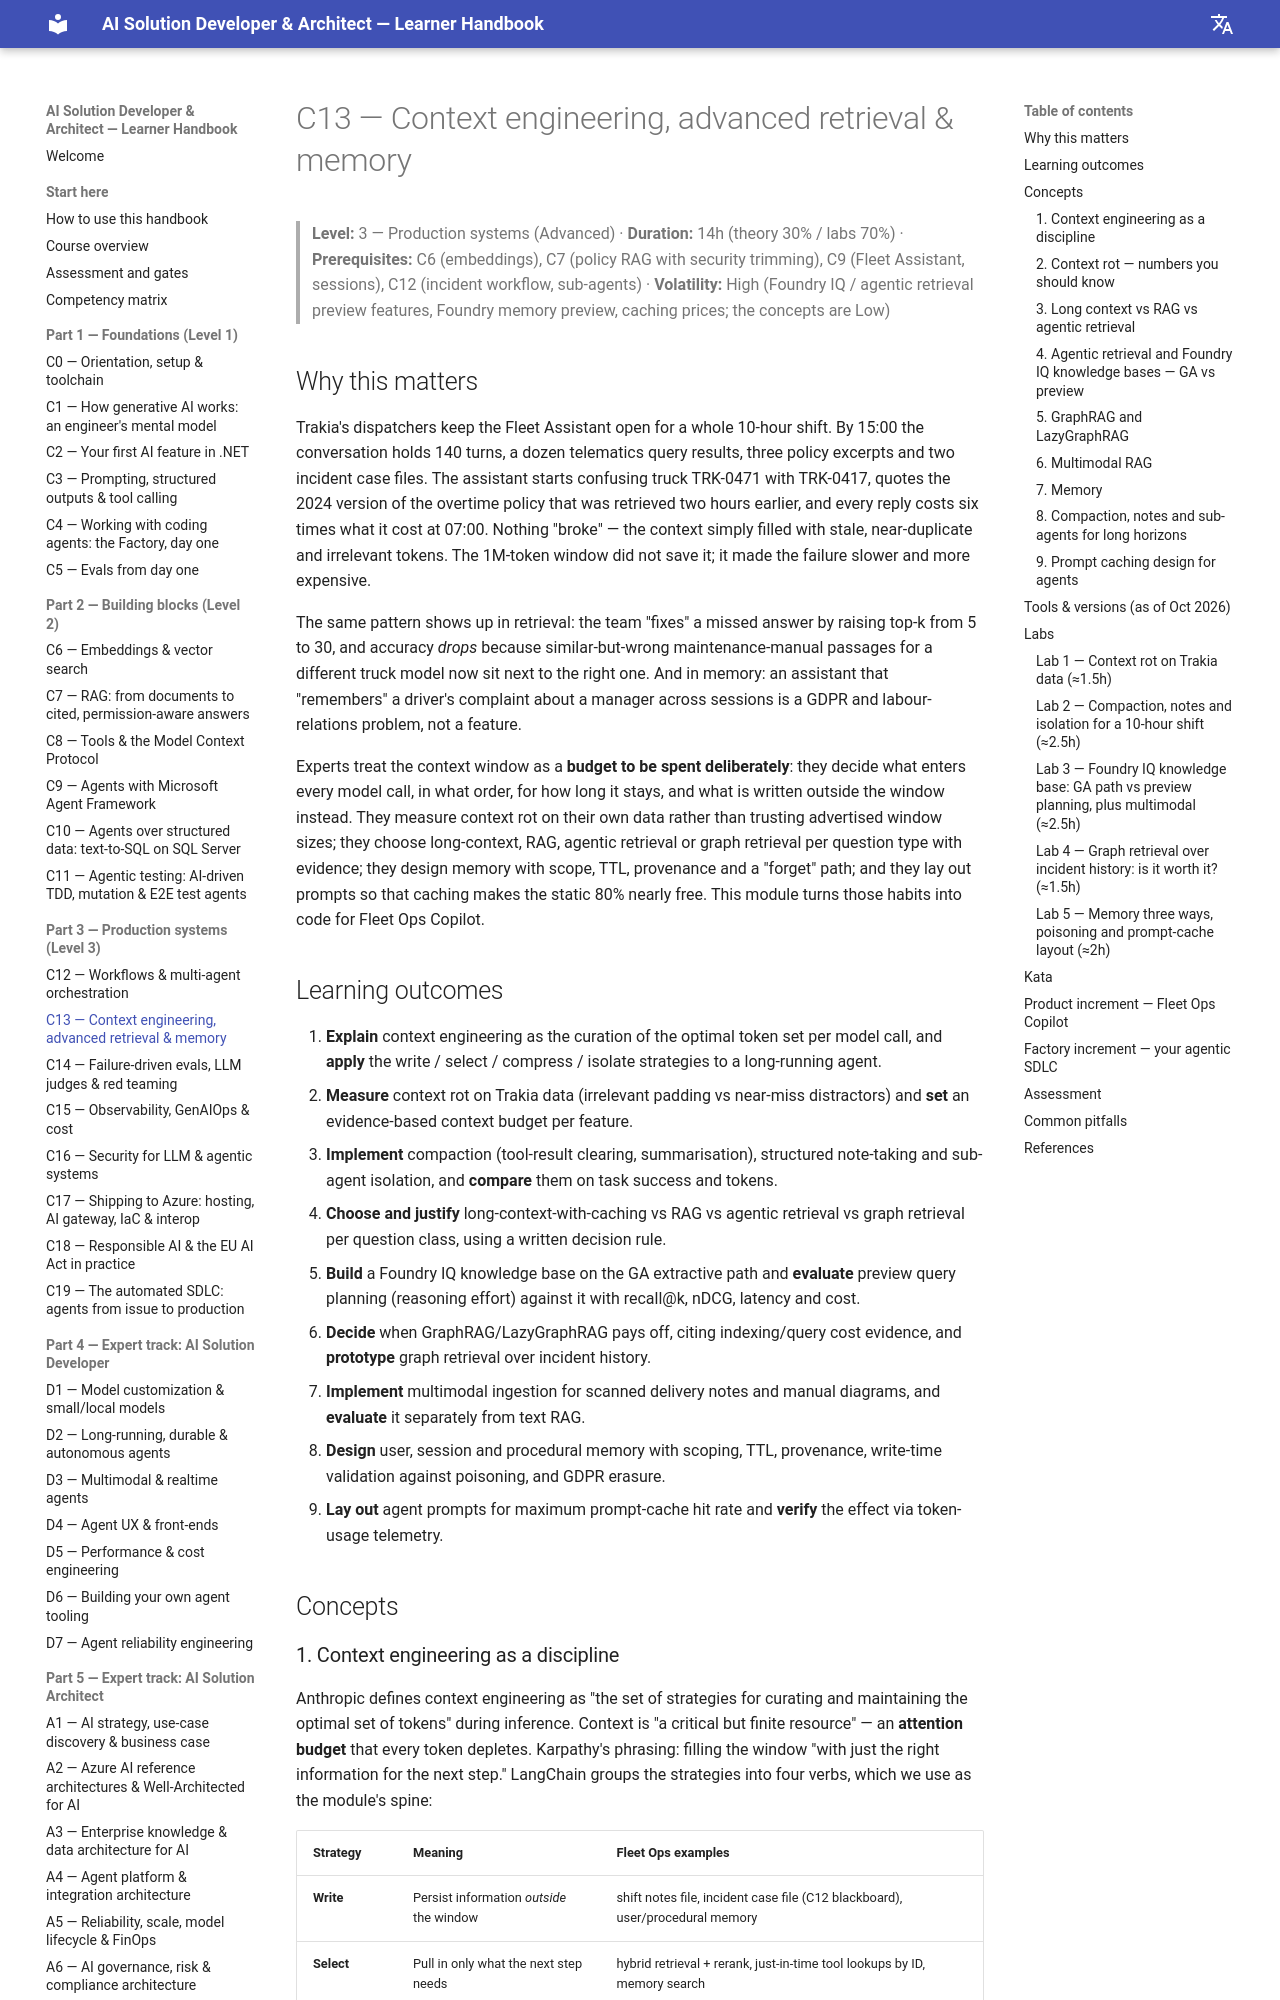

repository: delkov2007/ai-course-handbook · page: part-3-production/c13-context-engineering-advanced-retrieval-and-memory/index.html · generator: mkdocs

# C13 — Context engineering, advanced retrieval & memory

> **Level:** 3 — Production systems (Advanced) · **Duration:** 14h (theory 30% / labs 70%) · **Prerequisites:** C6 (embeddings), C7 (policy RAG with security trimming), C9 (Fleet Assistant, sessions), C12 (incident workflow, sub-agents) · **Volatility:** High (Foundry IQ / agentic retrieval preview features, Foundry memory preview, caching prices; the concepts are Low)

## Why this matters

Trakia's dispatchers keep the Fleet Assistant open for a whole 10-hour shift. By 15:00 the conversation holds 140 turns, a dozen telematics query results, three policy excerpts and two incident case files. The assistant starts confusing truck TRK-0471 with TRK-0417, quotes the 2024 version of the overtime policy that was retrieved two hours earlier, and every reply costs six times what it cost at 07:00. Nothing "broke" — the context simply filled with stale, near-duplicate and irrelevant tokens. The 1M-token window did not save it; it made the failure slower and more expensive.

The same pattern shows up in retrieval: the team "fixes" a missed answer by raising top-k from 5 to 30, and accuracy *drops* because similar-but-wrong maintenance-manual passages for a different truck model now sit next to the right one. And in memory: an assistant that "remembers" a driver's complaint about a manager across sessions is a GDPR and labour-relations problem, not a feature.

Experts treat the context window as a **budget to be spent deliberately**: they decide what enters every model call, in what order, for how long it stays, and what is written outside the window instead. They measure context rot on their own data rather than trusting advertised window sizes; they choose long-context, RAG, agentic retrieval or graph retrieval per question type with evidence; they design memory with scope, TTL, provenance and a "forget" path; and they lay out prompts so that caching makes the static 80% nearly free. This module turns those habits into code for Fleet Ops Copilot.

## Learning outcomes

1. **Explain** context engineering as the curation of the optimal token set per model call, and **apply** the write / select / compress / isolate strategies to a long-running agent.
2. **Measure** context rot on Trakia data (irrelevant padding vs near-miss distractors) and **set** an evidence-based context budget per feature.
3. **Implement** compaction (tool-result clearing, summarisation), structured note-taking and sub-agent isolation, and **compare** them on task success and tokens.
4. **Choose and justify** long-context-with-caching vs RAG vs agentic retrieval vs graph retrieval per question class, using a written decision rule.
5. **Build** a Foundry IQ knowledge base on the GA extractive path and **evaluate** preview query planning (reasoning effort) against it with recall@k, nDCG, latency and cost.
6. **Decide** when GraphRAG/LazyGraphRAG pays off, citing indexing/query cost evidence, and **prototype** graph retrieval over incident history.
7. **Implement** multimodal ingestion for scanned delivery notes and manual diagrams, and **evaluate** it separately from text RAG.
8. **Design** user, session and procedural memory with scoping, TTL, provenance, write-time validation against poisoning, and GDPR erasure.
9. **Lay out** agent prompts for maximum prompt-cache hit rate and **verify** the effect via token-usage telemetry.

## Concepts
